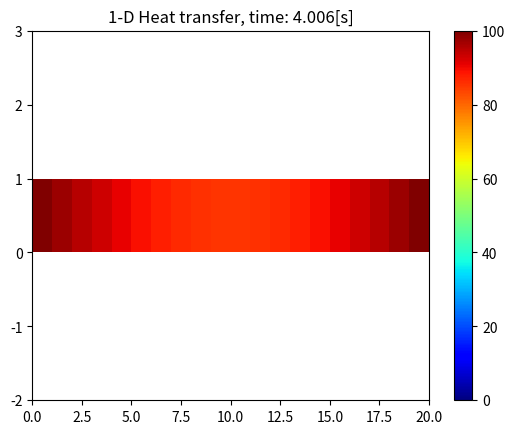
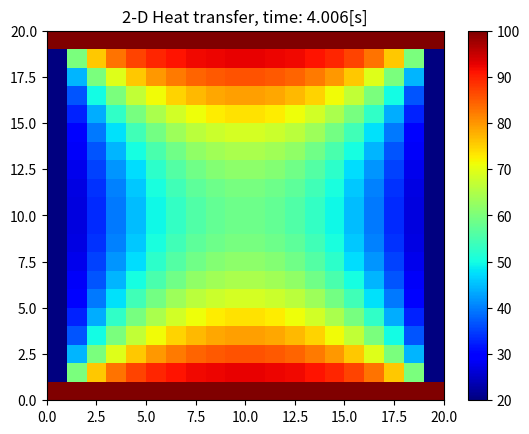

Write Python code to recreate these figures, in order.
import numpy as np
from matplotlib import pyplot as plt

##1D heat transfer


def heatTransferOne(length, nodes, time, initialT, boundaryT, alpha):

    dx = length / nodes
    dt = (0.5 * (dx**2)) / alpha
    # t_nodes = int(time / dt)#
    u = np.zeros(nodes) + initialT
    u[0] = boundaryT
    u[-1] = boundaryT

    counter = 0

    # visualizing
    fig, axis = plt.subplots()
    pcm = axis.pcolormesh(
        [u],
        cmap=plt.cm.jet,
        vmin=min(initialT, boundaryT, 0),
        vmax=max(initialT, boundaryT),
    )
    plt.colorbar(pcm, ax=axis)
    axis.set_ylim(-2, 3)

    while counter < time:

        w = u.copy()

        for i in range(1, nodes - 1):

            u[i] = ((alpha * dt * (w[i - 1] - (2 * w[i]) + w[i + 1])) / (dx**2)) + w[i]

        counter += dt
        pcm.set_array([u])
        axis.set_title("1-D Heat transfer, time: {:.3f}[s]".format(counter))
        plt.pause(0.01)

    plt.show()


def heatTransferTwo(length, nodes, time, initialT, boundaryT, alpha):

    dx = length / nodes
    dy = length / nodes
    dt = min(dx**2 / (4 * alpha), dy**2 / (4 * alpha))
    t_nodes = int(time / dt)
    u = np.zeros((nodes, nodes)) + initialT
    u[0, :] = boundaryT
    u[-1, :] = boundaryT

    # visualizing
    fig, axis = plt.subplots()
    pcm = axis.pcolormesh(
        u, cmap=plt.cm.jet, vmin=min(initialT, boundaryT), vmax=max(initialT, boundaryT)
    )
    plt.colorbar(pcm, ax=axis)

    counter = 0

    while counter < time:

        w = u.copy()

        for i in range(1, nodes - 1):

            for j in range(1, nodes - 1):

                dd_ux = (w[i + 1, j] - 2 * w[i, j] + w[i - 1, j]) / (dx**2)
                dd_uy = (w[i, j + 1] - 2 * w[i, j] + w[i, j - 1]) / (dy**2)

                u[i, j] = alpha * dt * (dd_ux + dd_uy) + w[i, j]

        counter += dt
        pcm.set_array(u)
        axis.set_title("2-D Heat transfer, time: {:.3f}[s]".format(counter))
        plt.pause(0.001)

    plt.show()


heatTransferOne(50, 20, 4, 20, 100, 110)
heatTransferTwo(50, 20, 4, 20, 100, 110)
